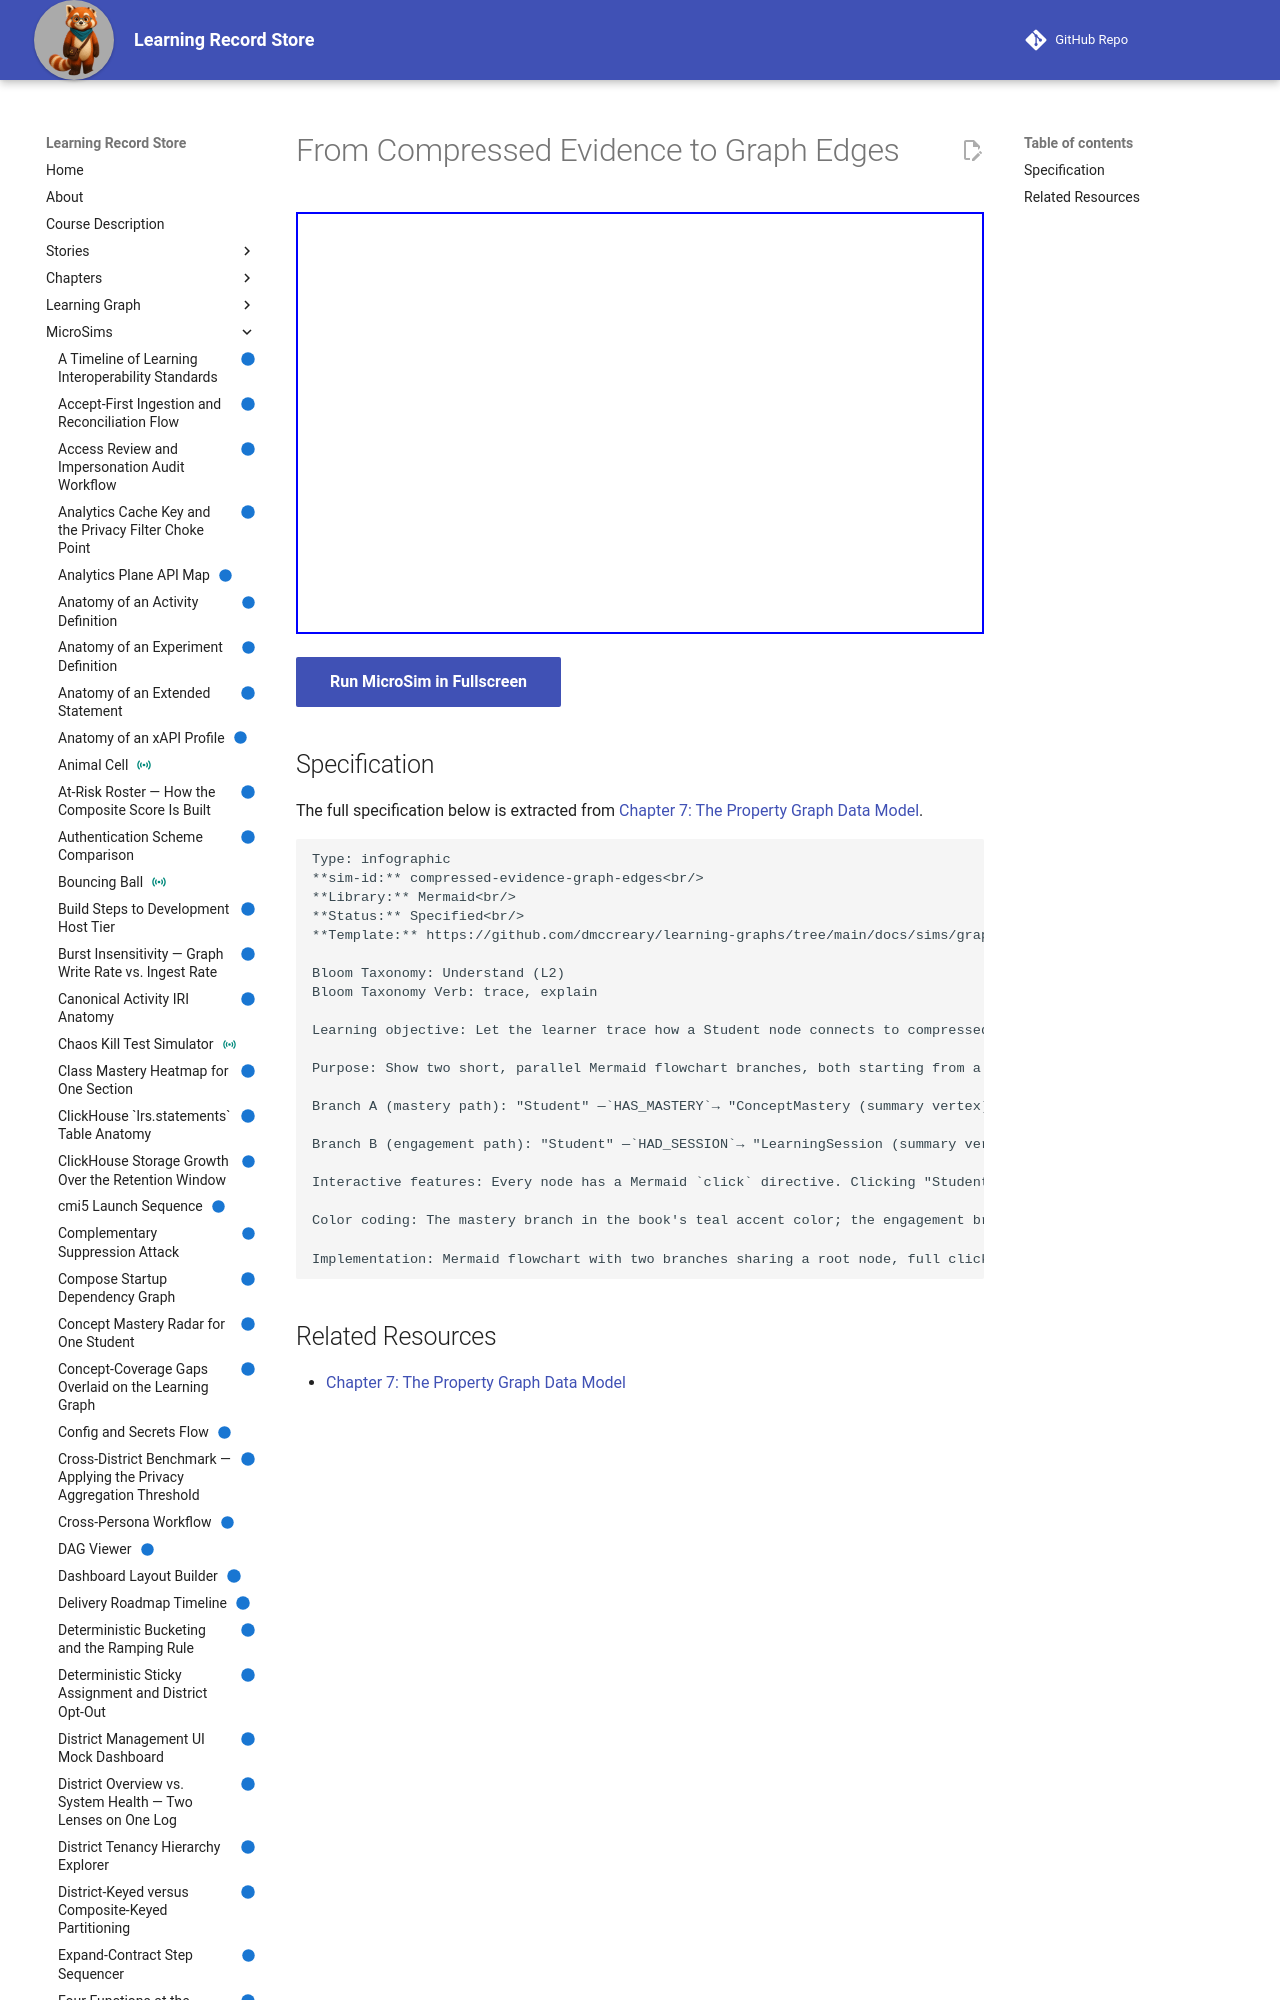

repository: dmccreary/learning-record-store · page: sims/compressed-evidence-graph-edges/index.html · generator: mkdocs

---
title: From Compressed Evidence to Graph Edges
description: Let the learner trace how a Student node connects to compressed summary vertices through the Has Mastery, Of Concept, and Touched relationships, and explain what question each edge answers, without needing the compression mechanics Chapter 8 covers.
status: implemented
library: Mermaid
bloom_level: Understand (L2)
---

# From Compressed Evidence to Graph Edges



<iframe src="main.html" width="100%" height="422"></iframe>

[Run MicroSim in Fullscreen](main.html){ .md-button .md-button--primary }
